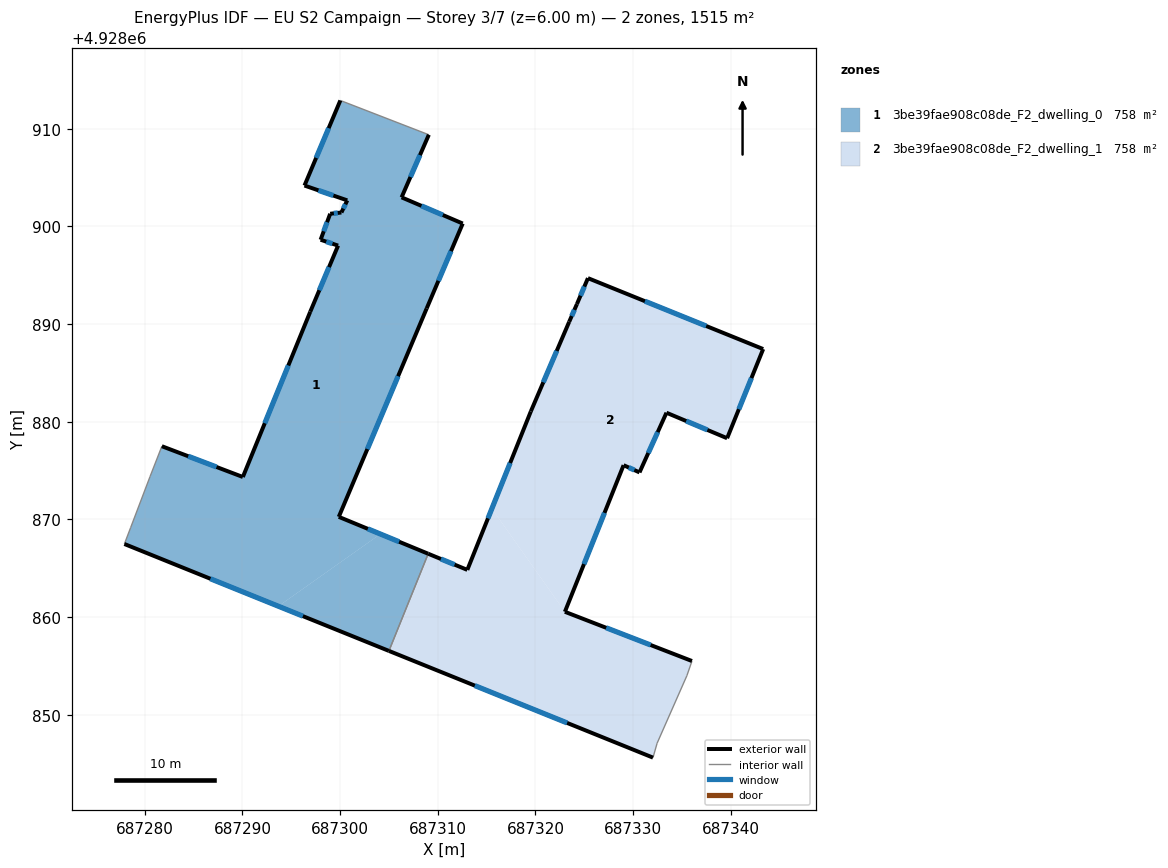
=== STOREY PLAN SPEC (per zone: floor XY polygon, exterior-wall plan segments, windows/doors) ===
zone 1: 3be39fae908c08de_F2_dwelling_0  (757.5 m²)
  floor: (687309.02, 4928866.48) (687305.00, 4928856.53) (687293.68, 4928861.11) (687304.12, 4928868.50)
  floor: (687309.08, 4928909.38) (687306.29, 4928902.97) (687312.55, 4928900.29) (687308.86, 4928891.60) (687299.86, 4928870.26) (687304.12, 4928868.50) (687293.68, 4928861.11) (687277.91, 4928867.48) (687278.56, 4928869.18) (687280.54, 4928874.39) (687281.75, 4928877.49) (687290.04, 4928874.34) (687296.94, 4928891.26) (687299.79, 4928898.03) (687298.00, 4928898.63) (687298.98, 4928901.29) (687300.13, 4928901.42) (687300.73, 4928902.66) (687296.35, 4928904.18) (687300.02, 4928912.88)
  exterior wall: (687290.04, 4928874.34) – (687281.75, 4928877.49)  [8.9 m]
    window: (687287.35, 4928875.36) – (687284.45, 4928876.46)  [3.3 m²]
  exterior wall: (687296.94, 4928891.26) – (687290.04, 4928874.34)  [18.3 m]
    window: (687294.70, 4928885.75) – (687292.29, 4928879.84)  [6.7 m²]
  exterior wall: (687299.79, 4928898.03) – (687296.94, 4928891.26)  [7.3 m]
    window: (687298.87, 4928895.82) – (687297.87, 4928893.46)  [2.7 m²]
  exterior wall: (687298.00, 4928898.63) – (687299.79, 4928898.03)  [1.9 m]
    window: (687298.58, 4928898.43) – (687299.21, 4928898.22)  [0.7 m²]
  exterior wall: (687298.98, 4928901.29) – (687298.00, 4928898.63)  [2.8 m]
    window: (687298.66, 4928900.42) – (687298.32, 4928899.49)  [1.0 m²]
  exterior wall: (687300.13, 4928901.42) – (687298.98, 4928901.29)  [1.2 m]
    window: (687299.76, 4928901.37) – (687299.36, 4928901.33)  [0.4 m²]
  exterior wall: (687300.73, 4928902.66) – (687300.13, 4928901.42)  [1.4 m]
    window: (687300.54, 4928902.25) – (687300.33, 4928901.82)  [0.5 m²]
  exterior wall: (687296.35, 4928904.18) – (687300.73, 4928902.66)  [4.6 m]
    window: (687297.78, 4928903.68) – (687299.31, 4928903.15)  [1.7 m²]
  exterior wall: (687300.02, 4928912.88) – (687296.35, 4928904.18)  [9.5 m]
    window: (687298.83, 4928910.05) – (687297.55, 4928907.01)  [3.5 m²]
  exterior wall: (687306.29, 4928902.97) – (687309.08, 4928909.38)  [7.0 m]
    window: (687307.20, 4928905.05) – (687308.17, 4928907.29)  [2.6 m²]
  exterior wall: (687312.55, 4928900.29) – (687306.29, 4928902.97)  [6.8 m]
    window: (687310.52, 4928901.16) – (687308.33, 4928902.09)  [2.5 m²]
  exterior wall: (687308.86, 4928891.60) – (687312.55, 4928900.29)  [9.4 m]
    window: (687310.06, 4928894.42) – (687311.35, 4928897.46)  [3.5 m²]
  exterior wall: (687299.86, 4928870.26) – (687308.86, 4928891.60)  [23.2 m]
    window: (687302.79, 4928877.20) – (687305.94, 4928884.66)  [8.5 m²]
  exterior wall: (687309.02, 4928866.48) – (687299.86, 4928870.26)  [9.9 m]
    window: (687306.04, 4928867.71) – (687302.84, 4928869.03)  [3.6 m²]
  exterior wall: (687277.91, 4928867.48) – (687305.00, 4928856.53)  [29.2 m]
    window: (687286.72, 4928863.92) – (687296.19, 4928860.09)  [10.7 m²]
  interior walls: 5
zone 2: 3be39fae908c08de_F2_dwelling_1  (757.5 m²)
  floor: (687336.02, 4928855.50) (687335.50, 4928854.00) (687332.45, 4928847.08) (687332.03, 4928845.61) (687305.00, 4928856.53) (687309.02, 4928866.48) (687313.02, 4928864.83) (687315.54, 4928871.10) (687323.01, 4928860.54)
  floor: (687343.31, 4928887.43) (687339.62, 4928878.30) (687333.41, 4928880.92) (687330.65, 4928874.81) (687329.02, 4928875.55) (687323.01, 4928860.54) (687315.54, 4928871.10) (687319.52, 4928881.05) (687323.45, 4928890.23) (687324.24, 4928892.04) (687325.37, 4928894.70)
  exterior wall: (687313.02, 4928864.83) – (687309.02, 4928866.48)  [4.3 m]
    window: (687311.72, 4928865.36) – (687310.32, 4928865.94)  [1.6 m²]
  exterior wall: (687319.52, 4928881.05) – (687313.02, 4928864.83)  [17.5 m]
    window: (687317.41, 4928875.77) – (687315.14, 4928870.10)  [6.4 m²]
  exterior wall: (687323.45, 4928890.23) – (687319.52, 4928881.05)  [10.0 m]
    window: (687322.17, 4928887.24) – (687320.80, 4928884.03)  [3.7 m²]
  exterior wall: (687324.24, 4928892.04) – (687323.45, 4928890.23)  [2.0 m]
    window: (687323.99, 4928891.45) – (687323.71, 4928890.81)  [0.7 m²]
  exterior wall: (687325.37, 4928894.70) – (687324.24, 4928892.04)  [2.9 m]
    window: (687325.00, 4928893.83) – (687324.61, 4928892.90)  [1.1 m²]
  exterior wall: (687343.31, 4928887.43) – (687325.37, 4928894.70)  [19.4 m]
    window: (687337.48, 4928889.80) – (687331.21, 4928892.33)  [7.1 m²]
  exterior wall: (687339.62, 4928878.30) – (687343.31, 4928887.43)  [9.8 m]
    window: (687340.82, 4928881.27) – (687342.11, 4928884.47)  [3.6 m²]
  exterior wall: (687333.41, 4928880.92) – (687339.62, 4928878.30)  [6.7 m]
    window: (687335.43, 4928880.07) – (687337.60, 4928879.15)  [2.5 m²]
  exterior wall: (687330.65, 4928874.81) – (687333.41, 4928880.92)  [6.7 m]
    window: (687331.55, 4928876.79) – (687332.51, 4928878.93)  [2.5 m²]
  exterior wall: (687329.02, 4928875.55) – (687330.65, 4928874.81)  [1.8 m]
    window: (687329.55, 4928875.31) – (687330.12, 4928875.05)  [0.7 m²]
  exterior wall: (687323.01, 4928860.54) – (687329.02, 4928875.55)  [16.2 m]
    window: (687324.97, 4928865.42) – (687327.07, 4928870.66)  [5.9 m²]
  exterior wall: (687336.02, 4928855.50) – (687323.01, 4928860.54)  [14.0 m]
    window: (687331.79, 4928857.14) – (687327.24, 4928858.90)  [5.1 m²]
  exterior wall: (687305.00, 4928856.53) – (687332.03, 4928845.61)  [29.2 m]
    window: (687313.79, 4928852.98) – (687323.24, 4928849.16)  [10.7 m²]
  interior walls: 4

=== DERIVED (storey summary) ===
Building: EU S2 Campaign
Storey: 3 of 7  (floor level z = 6.00 m)
Storey gross floor area: 1515.1 m²
Zones on this storey: 2
  - 3be39fae908c08de_F2_dwelling_0: floor 757.5 m²; exterior wall 141.3 m (424.0 m²); 15 window(s) 51.8 m²; WWR 12.2%
  - 3be39fae908c08de_F2_dwelling_1: floor 757.5 m²; exterior wall 140.4 m (421.1 m²); 13 window(s) 51.5 m²; WWR 12.2%
Zone adjacency (shared interzone walls):
  - 3be39fae908c08de_F2_dwelling_0 ↔ 3be39fae908c08de_F2_dwelling_1